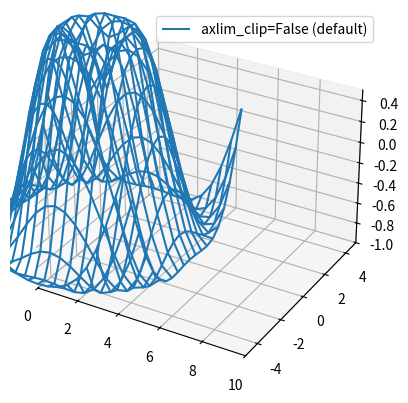

Write Python code to recreate this figure.
import matplotlib.pyplot as plt
import numpy as np

fig, ax = plt.subplots(subplot_kw={"projection": "3d"})

x = np.arange(-5, 5, 0.5)
y = np.arange(-5, 5, 0.5)
X, Y = np.meshgrid(x, y)
R = np.sqrt(X**2 + Y**2)
Z = np.sin(R)

ax.plot_wireframe(X, Y, Z, color='C0')

ax.set(xlim=(0, 10), ylim=(-5, 5), zlim=(-1, 0.5))
ax.legend(['axlim_clip=False (default)'])

plt.show()
